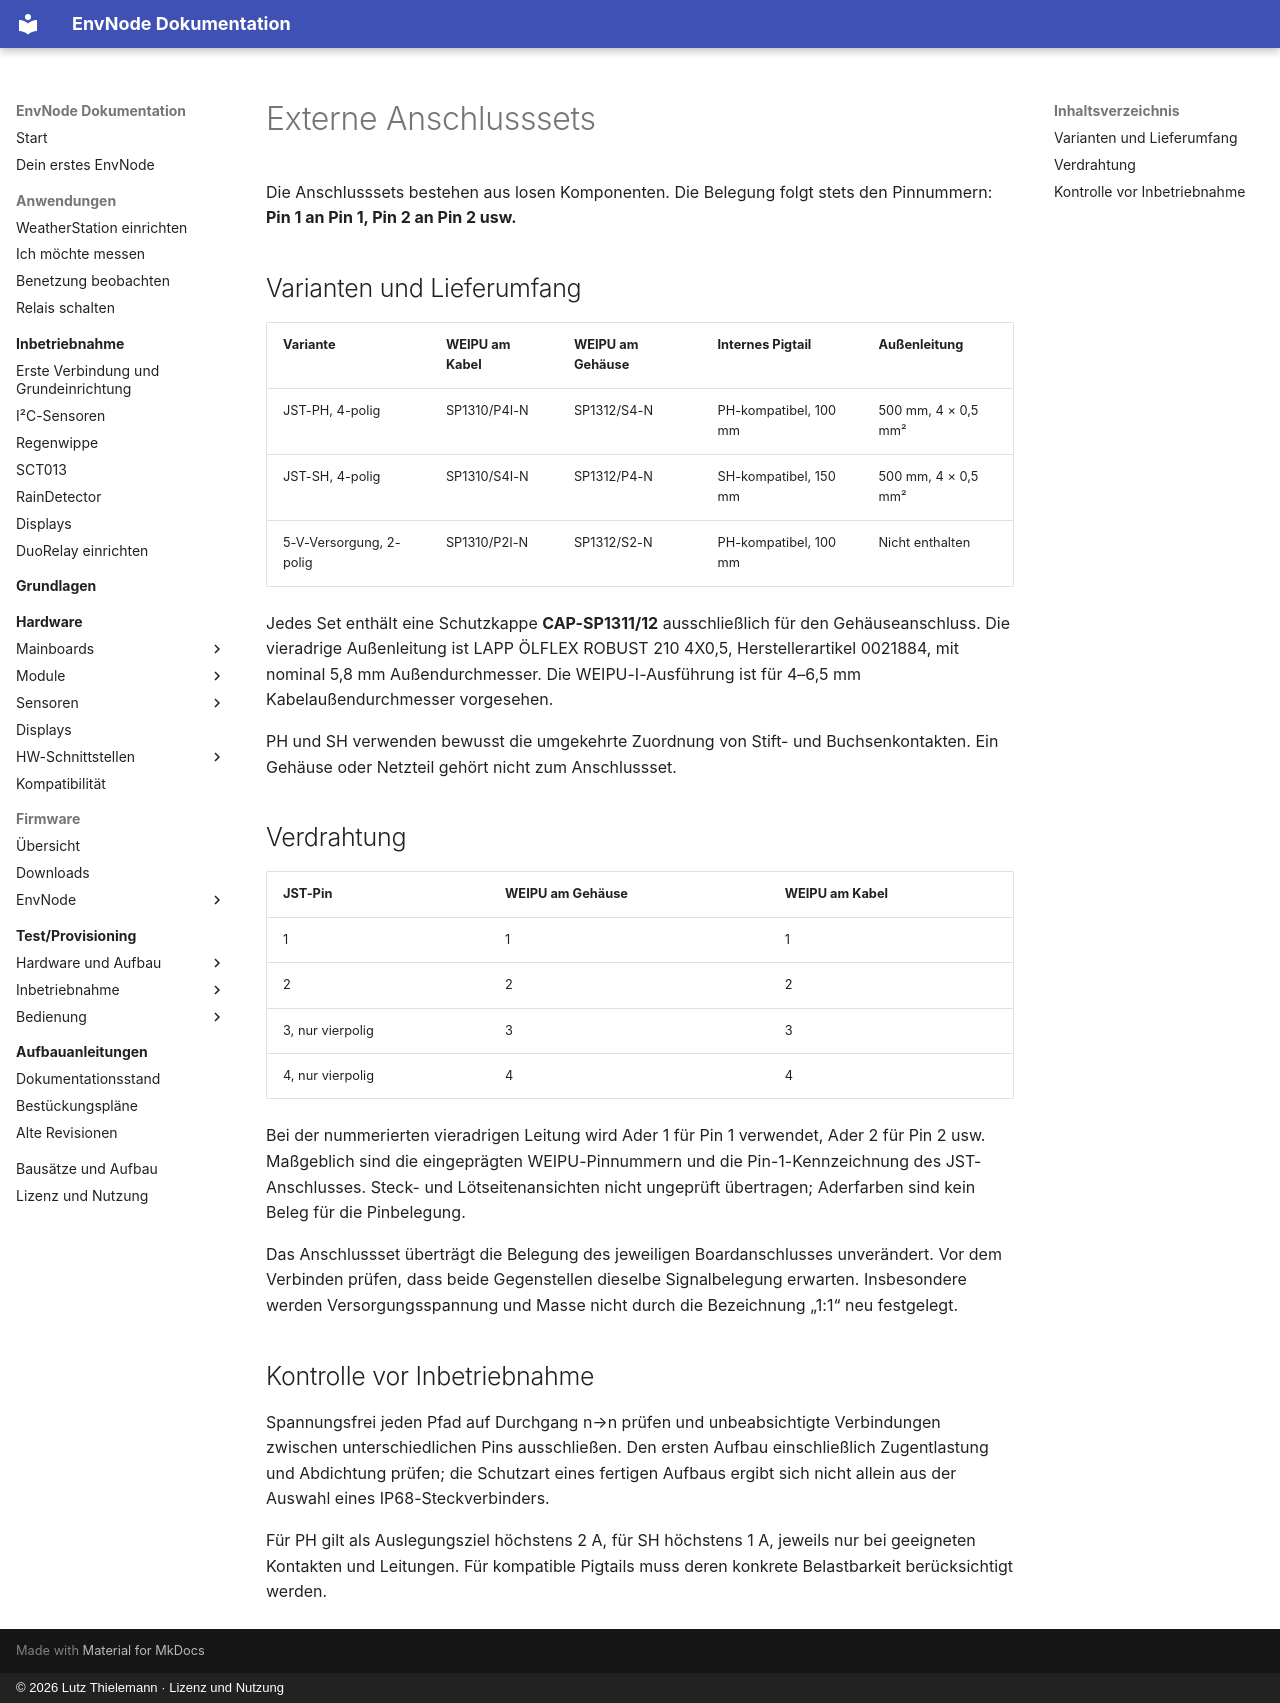

repository: magicamun/EnvNode · page: kits/anschlusssets/index.html · generator: mkdocs · copyright: © 2026 Lutz Thielemann · Lizenz und Nutzung

<!-- EnvNode-Lizenz: siehe LICENSE im Repository-Stamm. -->
# Externe Anschlusssets

Die Anschlusssets bestehen aus losen Komponenten. Die Belegung folgt stets den
Pinnummern: **Pin 1 an Pin 1, Pin 2 an Pin 2 usw.**

## Varianten und Lieferumfang

| Variante | WEIPU am Kabel | WEIPU am Gehäuse | Internes Pigtail | Außenleitung |
| --- | --- | --- | --- | --- |
| JST-PH, 4-polig | SP1310/P4I-N | SP1312/S4-N | PH-kompatibel, 100 mm | 500 mm, 4 × 0,5 mm² |
| JST-SH, 4-polig | SP1310/S4I-N | SP1312/P4-N | SH-kompatibel, 150 mm | 500 mm, 4 × 0,5 mm² |
| 5-V-Versorgung, 2-polig | SP1310/P2I-N | SP1312/S2-N | PH-kompatibel, 100 mm | Nicht enthalten |

Jedes Set enthält eine Schutzkappe **CAP-SP1311/12** ausschließlich für den
Gehäuseanschluss. Die vieradrige Außenleitung ist LAPP ÖLFLEX ROBUST 210 4X0,5,
Herstellerartikel 0021884, mit nominal 5,8 mm Außendurchmesser. Die WEIPU-I-Ausführung
ist für 4–6,5 mm Kabelaußendurchmesser vorgesehen.

PH und SH verwenden bewusst die umgekehrte Zuordnung von Stift- und Buchsenkontakten.
Ein Gehäuse oder Netzteil gehört nicht zum Anschlussset.

## Verdrahtung

| JST-Pin | WEIPU am Gehäuse | WEIPU am Kabel |
| --- | --- | --- |
| 1 | 1 | 1 |
| 2 | 2 | 2 |
| 3, nur vierpolig | 3 | 3 |
| 4, nur vierpolig | 4 | 4 |

Bei der nummerierten vieradrigen Leitung wird Ader 1 für Pin 1 verwendet, Ader 2
für Pin 2 usw. Maßgeblich sind die eingeprägten WEIPU-Pinnummern und die
Pin-1-Kennzeichnung des JST-Anschlusses. Steck- und Lötseitenansichten nicht
ungeprüft übertragen; Aderfarben sind kein Beleg für die Pinbelegung.

Das Anschlussset überträgt die Belegung des jeweiligen Boardanschlusses unverändert.
Vor dem Verbinden prüfen, dass beide Gegenstellen dieselbe Signalbelegung erwarten.
Insbesondere werden Versorgungsspannung und Masse nicht durch die Bezeichnung
„1:1“ neu festgelegt.

## Kontrolle vor Inbetriebnahme

Spannungsfrei jeden Pfad auf Durchgang n→n prüfen und unbeabsichtigte Verbindungen
zwischen unterschiedlichen Pins ausschließen. Den ersten Aufbau einschließlich
Zugentlastung und Abdichtung prüfen; die Schutzart eines fertigen Aufbaus ergibt
sich nicht allein aus der Auswahl eines IP68-Steckverbinders.

Für PH gilt als Auslegungsziel höchstens 2 A, für SH höchstens 1 A, jeweils nur bei
geeigneten Kontakten und Leitungen. Für kompatible Pigtails muss deren konkrete
Belastbarkeit berücksichtigt werden.
